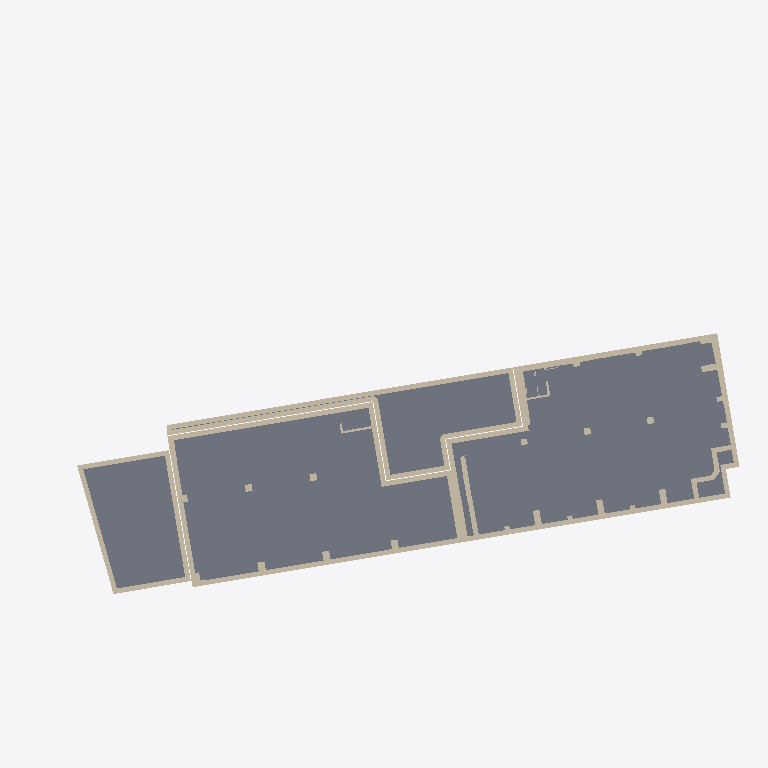
Plan cut of the same IFC building model at storey 'Lower ground floor' (level -3.00 m, cut at -1.60 m), seen from above with north up, elements coloured by IFC class: 8 walls (beige), 4 slabs (grey). Cut surfaces are drawn darker.
Extent 43.7 m × 25.8 m × 21.2 m (x, y, z). Storeys (7): Lower ground floor at -3.00 m; Ground floor at 0.00 m; Mezzanine floor at 3.00 m; First floor at 6.00 m; Second floor at 9.00 m; Third floor at 12.00 m; Fourth floor at 15.00 m. Elements (154): 127 IfcWall, 21 IfcSlab, 6 IfcRoof.

HEADER;
FILE_DESCRIPTION(('ViewDefinition [CoordinationView]'),'2;1');
FILE_NAME('','2026-11-09T00:00:00',(''),(''),'IfcOpenShell 0.9.0post1+b5e509b','IfcOpenShell 0.9.0post1+b5e509b','');
FILE_SCHEMA(('IFC4'));
ENDSEC;
DATA;
#1=IFCPROJECT('2QRi9u78fRhAaZ19fpbRrp',$,'Sample Development',$,$,$,$,(#10),#5);
#12=IFCSITE('1XSC3wOzLSsQdj3KIvj18v',$,'152-154 Lever Street, London EC1V 8BG',$,$,$,$,$,$,(51,31,40,80000),(0,-5,-30,-480000),$,$,$);
#13=IFCBUILDING('2BTZGkJ15IjQ2s5k515P7p',$,'Sample Development',$,$,$,$,$,$,$,$,$);
#16=IFCBUILDINGSTOREY('0um55byYrJPxpzJmHS9rhg',$,'Lower ground floor',$,$,#22,$,$,$,-3.0);
#627=IFCBUILDINGSTOREY('1hSK7iYAjHWhAqwSMQAqK1',$,'Ground floor',$,$,#632,$,$,$,0.0);
#1670=IFCBUILDINGSTOREY('2REEZtnkfOiAXsV$rH6psn',$,'Mezzanine floor',$,$,#1675,$,$,$,3.0);
#2879=IFCBUILDINGSTOREY('2JjzxPPVPLjeBrZg7zyZSp',$,'First floor',$,$,#2884,$,$,$,6.0);
#3676=IFCBUILDINGSTOREY('2LlwapJczLauK64een0HJM',$,'Second floor',$,$,#3681,$,$,$,9.0);
#4534=IFCBUILDINGSTOREY('2FL_GbbIvOePj1B4jXE9tE',$,'Third floor',$,$,#4539,$,$,$,12.0);
#5636=IFCBUILDINGSTOREY('2jeEIBcGPH2PwsiKgOsA8I',$,'Fourth floor',$,$,#5641,$,$,$,15.0);
#173=IFCSLAB('29gZplSzXUU9AnKsBiBGuP',$,'Floor slab LG.3',$,$,#194,#189,$,.FLOOR.);
#151=IFCSLAB('0ZfBHZpNzKQQ0j57XxBves',$,'Floor slab LG.2',$,$,#172,#167,$,.FLOOR.);
#217=IFCWALL('2dL_Nbl49N08TvIza9_z1N',$,'External walls LG',$,$,#273,#268,$,$);
#128=IFCSLAB('3htafWUBfSS8_UpSZdaUv9',$,'Floor slab LG.1',$,$,#150,#144,$,.FLOOR.);
#195=IFCSLAB('1Kj1yXsaXQSvDq61177qox',$,'Floor slab LG.4',$,$,#216,#211,$,.FLOOR.);
#502=IFCWALL('3vEKyqohzP$w6lw_zPE$yg',$,'LW2 internal walls LG',$,$,#595,#590,$,$);
#318=IFCWALL('3WjT55AaXQI9UtrgQ0mr9Y',$,'LW1 internal walls LG',$,$,#411,#406,$,$);
#274=IFCWALL('07h4Rh1FPGRgemOgthuCrm',$,'LW1 internal walls LG',$,$,#295,#290,$,$);
#296=IFCWALL('2Trzm5zOXLwBwkQwHknFoo',$,'LW1 internal walls LG',$,$,#317,#312,$,$);
#412=IFCWALL('0mCcon9BDNufjI$IBfpQsF',$,'LW2 internal walls LG',$,$,#433,#428,$,$);
#434=IFCWALL('2zT8b$cefQ3AL3VS6_1WgC',$,'LW2 internal walls LG',$,$,#455,#450,$,$);
#480=IFCWALL('023K7ivmrS$uU453Hzkuyf',$,'LW2 internal walls LG',$,$,#501,#496,$,$);
ENDSEC;
